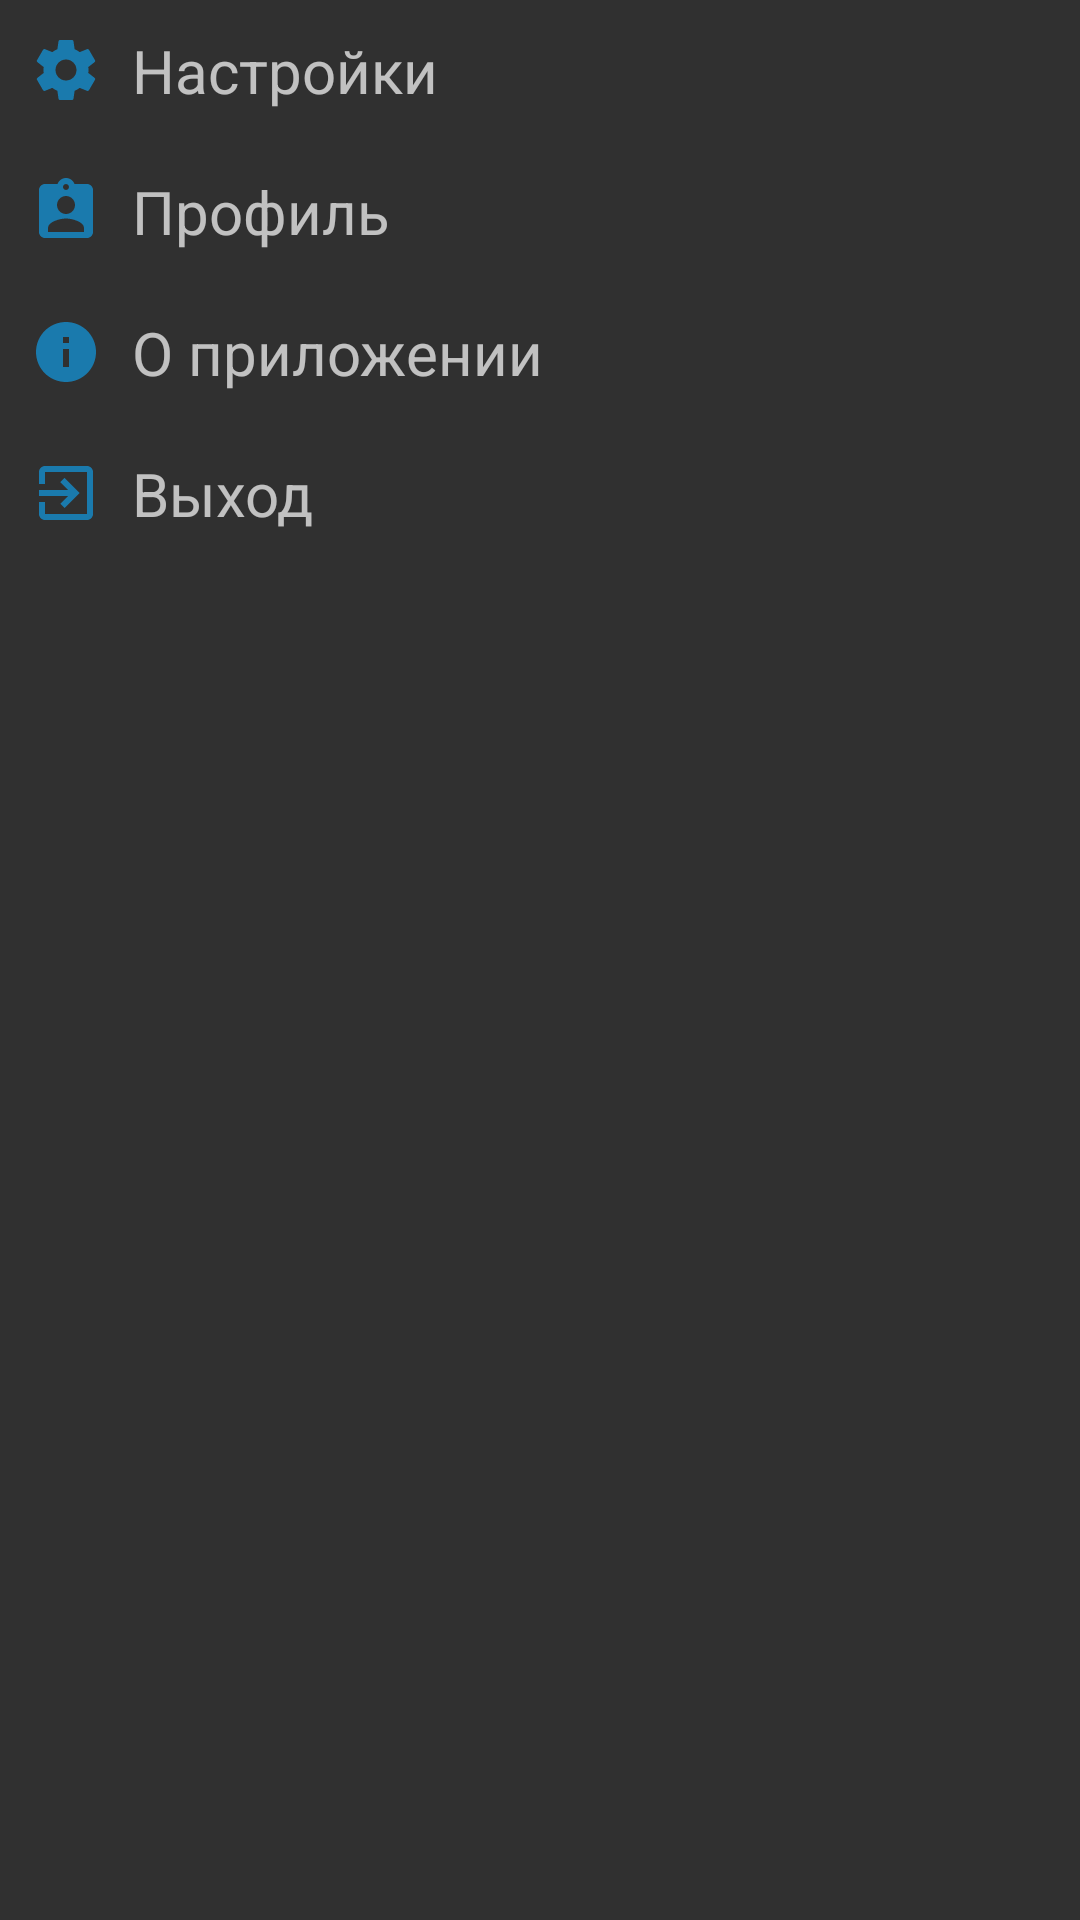

Android layout source for this screen:
<!-- AndroidManifest.xml: application theme Theme.AppCompat.NoActionBar -->
<!-- res/layout/menu_layout.xml -->
<?xml version="1.0" encoding="utf-8"?>
<LinearLayout xmlns:android="http://schemas.android.com/apk/res/android"
    xmlns:app="http://schemas.android.com/apk/res-auto"
    android:layout_width="match_parent"
    android:layout_height="match_parent"
    android:orientation="vertical">

    <LinearLayout
        android:layout_width="match_parent"
        android:layout_height="wrap_content"
        android:orientation="horizontal">

        <ImageView
            android:layout_width="wrap_content"
            android:layout_height="wrap_content"
            android:layout_gravity="center"
            android:paddingLeft="10dp"
            app:srcCompat="@drawable/ic_settings_24dp" />

        <TextView
            android:layout_width="match_parent"
            android:layout_height="wrap_content"
            android:paddingVertical="10dp"
            android:paddingLeft="10dp"
            android:text="@string/settings"
            android:textSize="20dp" />


    </LinearLayout>

    <LinearLayout
        android:layout_width="match_parent"
        android:layout_height="wrap_content"
        android:orientation="horizontal">

        <ImageView
            android:layout_width="wrap_content"
            android:layout_height="wrap_content"
            android:layout_gravity="center"
            android:paddingLeft="10dp"
            app:srcCompat="@drawable/ic_profile_24dp" />

        <TextView
            android:layout_width="wrap_content"
            android:layout_height="wrap_content"
            android:paddingVertical="10dp"
            android:paddingLeft="10dp"
            android:text="@string/profile"
            android:textSize="20dp" />


    </LinearLayout>

    <LinearLayout
        android:layout_width="match_parent"
        android:layout_height="wrap_content"
        android:orientation="horizontal">

        <ImageView
            android:layout_width="wrap_content"
            android:layout_height="wrap_content"
            android:layout_gravity="center"
            android:paddingLeft="10dp"
            app:srcCompat="@drawable/ic_info_24dp" />

        <TextView
            android:layout_width="wrap_content"
            android:layout_height="wrap_content"
            android:paddingVertical="10dp"
            android:paddingLeft="10dp"
            android:text="@string/about"
            android:textSize="20dp" />


    </LinearLayout>

    <LinearLayout
        android:layout_width="match_parent"
        android:layout_height="wrap_content"
        android:orientation="horizontal">

        <ImageView
            android:layout_width="wrap_content"
            android:layout_height="wrap_content"
            android:layout_gravity="center"
            android:paddingLeft="10dp"
            app:srcCompat="@drawable/ic_exit_to_app_24dp" />

        <TextView
            android:layout_width="wrap_content"
            android:layout_height="wrap_content"
            android:paddingVertical="10dp"
            android:paddingLeft="10dp"
            android:text="@string/exit"
            android:textSize="20dp" />


    </LinearLayout>


</LinearLayout>
<!-- resources referenced by this layout -->
<resources>
  <!-- drawable ic_exit_to_app_24dp (drawable) -->
  <vector android:height="24dp" android:tint="#1A7AAD"
      android:viewportHeight="24.0" android:viewportWidth="24.0"
      android:width="24dp" xmlns:android="http://schemas.android.com/apk/res/android">
      <path android:fillColor="#FF000000" android:pathData="M10.09,15.59L11.5,17l5,-5 -5,-5 -1.41,1.41L12.67,11H3v2h9.67l-2.58,2.59zM19,3H5c-1.11,0 -2,0.9 -2,2v4h2V5h14v14H5v-4H3v4c0,1.1 0.89,2 2,2h14c1.1,0 2,-0.9 2,-2V5c0,-1.1 -0.9,-2 -2,-2z"/>
  </vector>
  <!-- drawable ic_info_24dp (drawable) -->
  <vector android:height="24dp" android:tint="#1A7AAD"
      android:viewportHeight="24.0" android:viewportWidth="24.0"
      android:width="24dp" xmlns:android="http://schemas.android.com/apk/res/android">
      <path android:fillColor="#FF000000" android:pathData="M12,2C6.48,2 2,6.48 2,12s4.48,10 10,10 10,-4.48 10,-10S17.52,2 12,2zM13,17h-2v-6h2v6zM13,9h-2L11,7h2v2z"/>
  </vector>
  <!-- drawable ic_profile_24dp (drawable) -->
  <vector android:height="24dp" android:tint="#1A7AAD"
      android:viewportHeight="24.0" android:viewportWidth="24.0"
      android:width="24dp" xmlns:android="http://schemas.android.com/apk/res/android">
      <path android:fillColor="#FF000000" android:pathData="M19,3h-4.18C14.4,1.84 13.3,1 12,1c-1.3,0 -2.4,0.84 -2.82,2L5,3c-1.1,0 -2,0.9 -2,2v14c0,1.1 0.9,2 2,2h14c1.1,0 2,-0.9 2,-2L21,5c0,-1.1 -0.9,-2 -2,-2zM12,3c0.55,0 1,0.45 1,1s-0.45,1 -1,1 -1,-0.45 -1,-1 0.45,-1 1,-1zM12,7c1.66,0 3,1.34 3,3s-1.34,3 -3,3 -3,-1.34 -3,-3 1.34,-3 3,-3zM18,19L6,19v-1.4c0,-2 4,-3.1 6,-3.1s6,1.1 6,3.1L18,19z"/>
  </vector>
  <!-- drawable ic_settings_24dp (drawable) -->
  <vector android:height="24dp" android:tint="#1A7AAD"
      android:viewportHeight="24.0" android:viewportWidth="24.0"
      android:width="24dp" xmlns:android="http://schemas.android.com/apk/res/android">
      <path android:fillColor="#FF000000" android:pathData="M19.43,12.98c0.04,-0.32 0.07,-0.64 0.07,-0.98s-0.03,-0.66 -0.07,-0.98l2.11,-1.65c0.19,-0.15 0.24,-0.42 0.12,-0.64l-2,-3.46c-0.12,-0.22 -0.39,-0.3 -0.61,-0.22l-2.49,1c-0.52,-0.4 -1.08,-0.73 -1.69,-0.98l-0.38,-2.65C14.46,2.18 14.25,2 14,2h-4c-0.25,0 -0.46,0.18 -0.49,0.42l-0.38,2.65c-0.61,0.25 -1.17,0.59 -1.69,0.98l-2.49,-1c-0.23,-0.09 -0.49,0 -0.61,0.22l-2,3.46c-0.13,0.22 -0.07,0.49 0.12,0.64l2.11,1.65c-0.04,0.32 -0.07,0.65 -0.07,0.98s0.03,0.66 0.07,0.98l-2.11,1.65c-0.19,0.15 -0.24,0.42 -0.12,0.64l2,3.46c0.12,0.22 0.39,0.3 0.61,0.22l2.49,-1c0.52,0.4 1.08,0.73 1.69,0.98l0.38,2.65c0.03,0.24 0.24,0.42 0.49,0.42h4c0.25,0 0.46,-0.18 0.49,-0.42l0.38,-2.65c0.61,-0.25 1.17,-0.59 1.69,-0.98l2.49,1c0.23,0.09 0.49,0 0.61,-0.22l2,-3.46c0.12,-0.22 0.07,-0.49 -0.12,-0.64l-2.11,-1.65zM12,15.5c-1.93,0 -3.5,-1.57 -3.5,-3.5s1.57,-3.5 3.5,-3.5 3.5,1.57 3.5,3.5 -1.57,3.5 -3.5,3.5z"/>
  </vector>
  <string name="about">О приложении</string>
  <string name="exit">Выход</string>
  <string name="profile">Профиль</string>
  <string name="settings">Настройки</string>
</resources>
